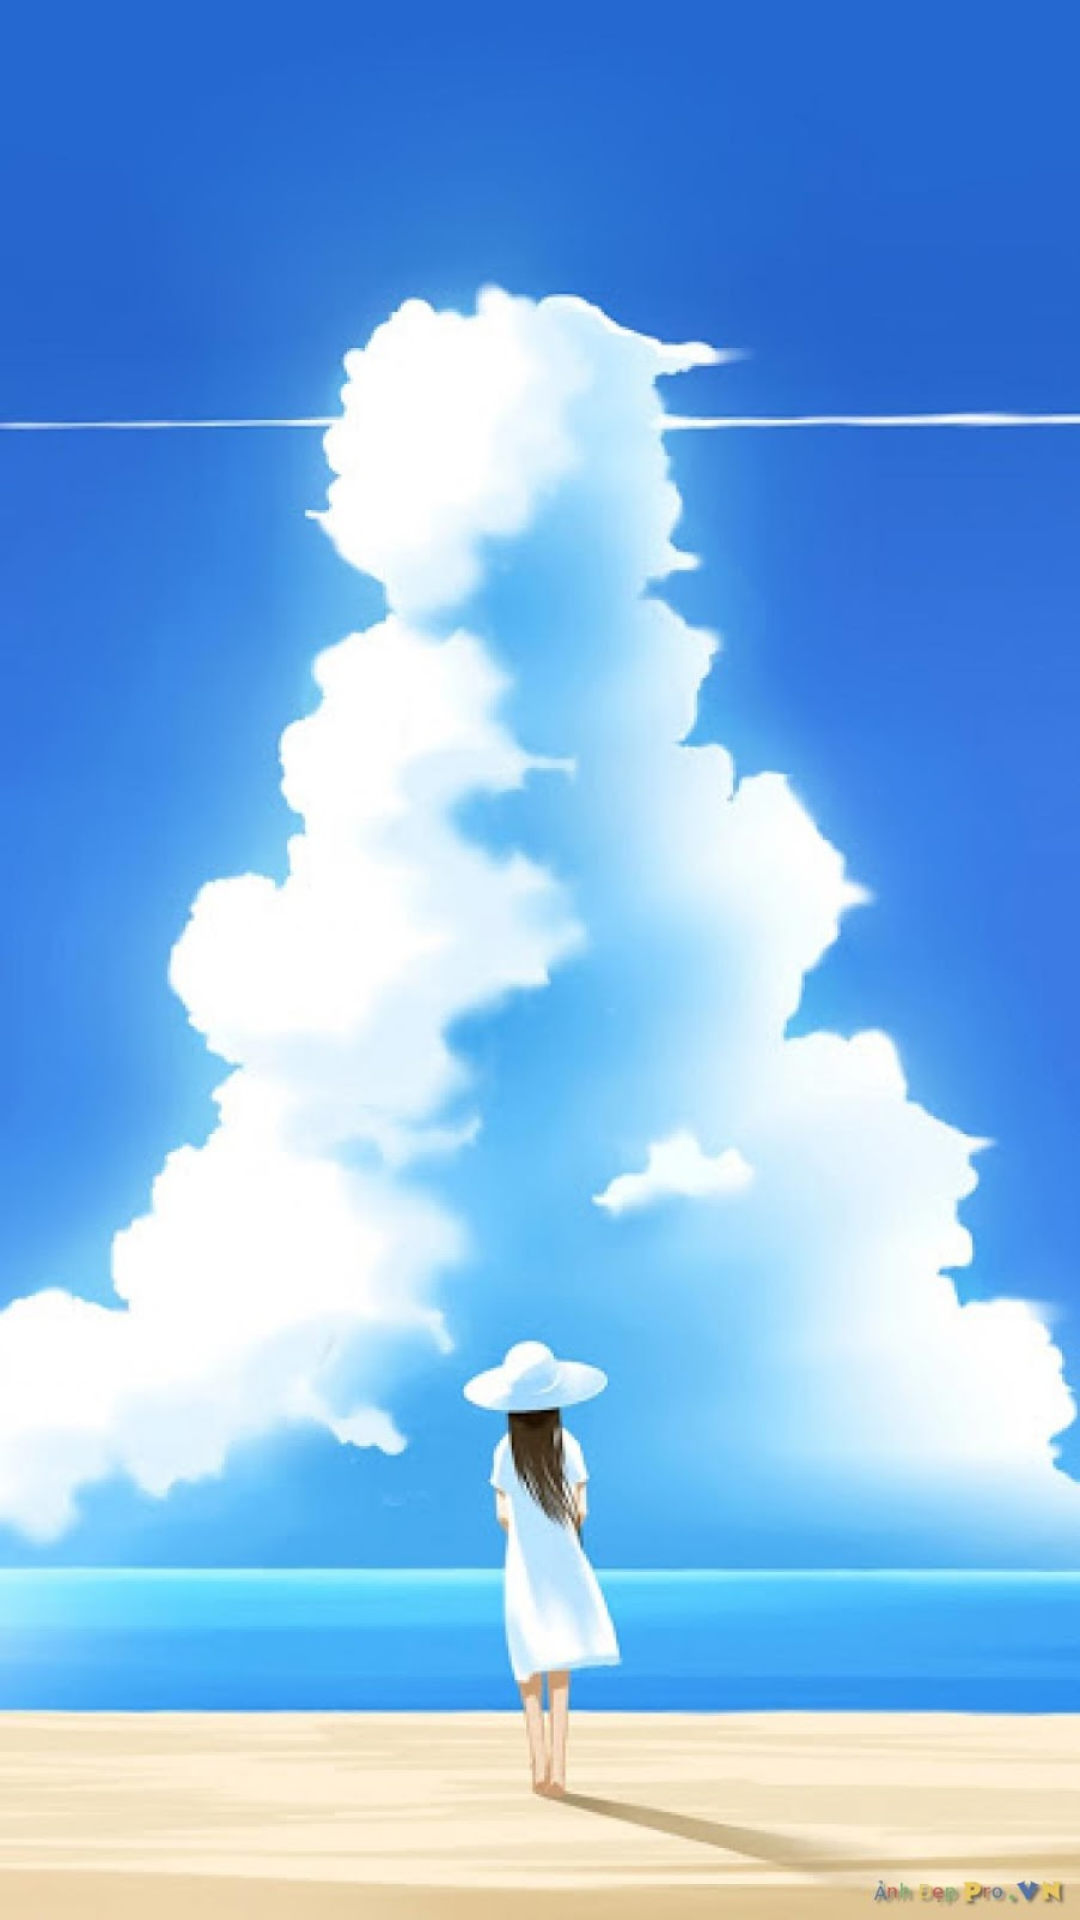

This screen was rendered from an Android layout file. Write that file and the resources it references.
<!-- AndroidManifest.xml: application theme Theme.MusicAppV1 -->
<!-- res/layout/activity_main.xml -->
<?xml version="1.0" encoding="utf-8"?>
<LinearLayout xmlns:android="http://schemas.android.com/apk/res/android"
    xmlns:app="http://schemas.android.com/apk/res-auto"
    xmlns:tools="http://schemas.android.com/tools"
    android:layout_width="match_parent"
    android:orientation="vertical"
    android:background="@drawable/hhinhnne"
    android:layout_height="match_parent"
    tools:context=".MainActivity">


    <ListView
        android:layout_width="match_parent"
        android:layout_height="match_parent"
        android:divider="@android:color/transparent"
        android:padding="9dp"
        android:id="@+id/listView"
        android:dividerHeight="10.00sp" />

</LinearLayout>
<!-- resources referenced by this layout -->
<resources>
  <!-- drawable hhinhnne: jpg bitmap (drawable, 88523 bytes) -->
  <style name="Theme.MusicAppV1" parent="Theme.MaterialComponents.DayNight.DarkActionBar">
          
          <item name="colorPrimary">@color/purple_500</item>
          <item name="colorPrimaryVariant">@color/purple_700</item>
          <item name="colorOnPrimary">@color/white</item>
          
          <item name="colorSecondary">@color/teal_200</item>
          <item name="colorSecondaryVariant">@color/teal_700</item>
          <item name="colorOnSecondary">@color/black</item>
          
          <item name="android:statusBarColor" tools:targetApi="l">?attr/colorPrimaryVariant</item>
          
      </style>
  <!-- not gathered from this repository: default colours our renderer supplied (Android Studio template values) -->
  <color name="purple_500">#FF6200EE</color>
  <color name="purple_700">#FF3700B3</color>
  <color name="teal_200">#FF03DAC5</color>
  <color name="teal_700">#FF018786</color>
  <color name="black">#FF000000</color>
  <color name="white">#FFFFFFFF</color>
</resources>
